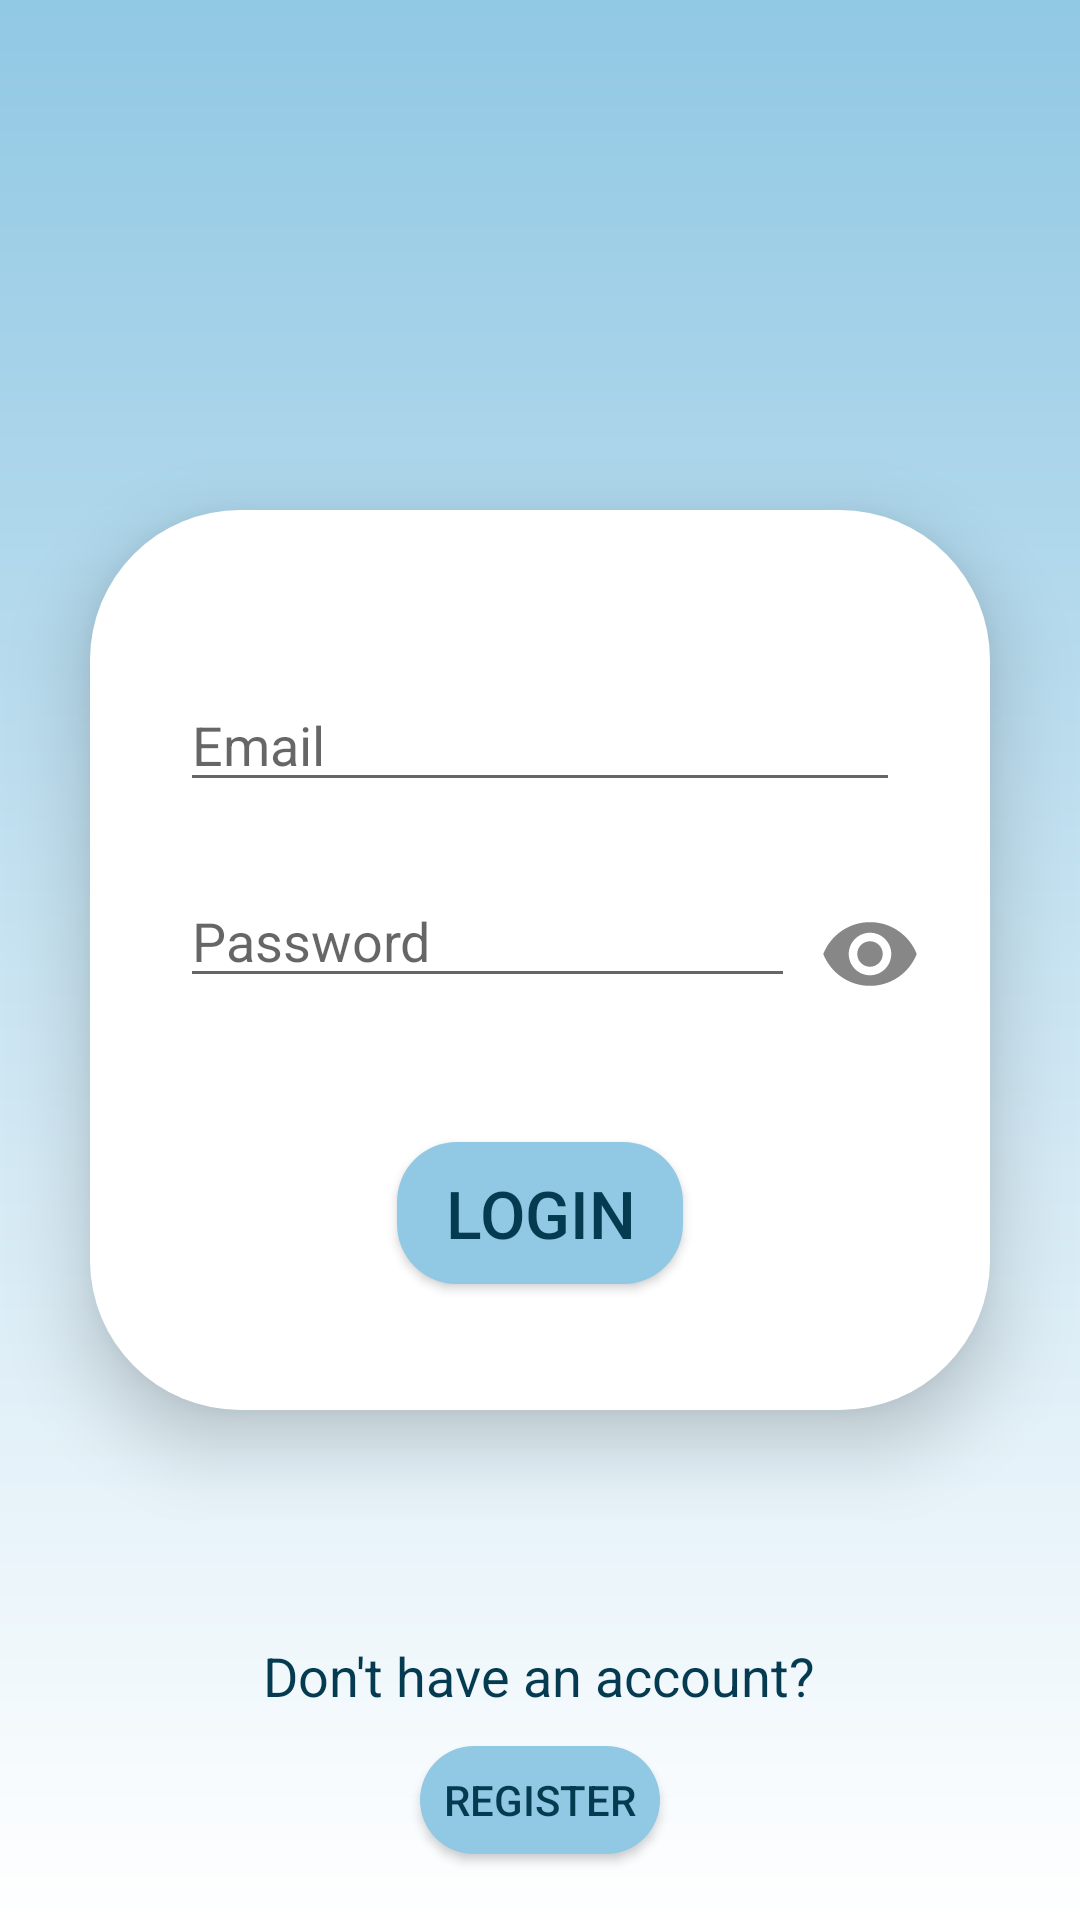

Layout XML and referenced resources for this Android screen:
<!-- AndroidManifest.xml: application theme Theme.BudgetPal -->
<!-- res/layout/activity_login.xml -->
<?xml version="1.0" encoding="utf-8"?>
<androidx.constraintlayout.widget.ConstraintLayout xmlns:android="http://schemas.android.com/apk/res/android"
    xmlns:app="http://schemas.android.com/apk/res-auto"
    xmlns:tools="http://schemas.android.com/tools"
    android:layout_width="match_parent"
    android:layout_height="match_parent"
    tools:context=".activities.Register">


    <androidx.constraintlayout.widget.ConstraintLayout
        android:id="@+id/constraintLayout"
        android:layout_width="300dp"
        android:layout_height="300dp"
        android:layout_marginStart="50dp"
        android:layout_marginTop="163dp"
        android:layout_marginEnd="50dp"
        android:layout_marginBottom="163dp"
        android:background="@drawable/register_box"
        android:elevation="15dp"
        app:layout_constraintBottom_toBottomOf="parent"
        app:layout_constraintEnd_toEndOf="parent"
        app:layout_constraintStart_toStartOf="parent"
        app:layout_constraintTop_toTopOf="parent">


        <EditText
            android:id="@+id/emailLogin"
            android:layout_width="0dp"
            android:layout_height="wrap_content"
            android:layout_marginStart="30dp"
            android:layout_marginTop="56dp"
            android:layout_marginEnd="30dp"
            android:ems="10"
            android:hint="@string/register_email"
            android:importantForAutofill="no"
            android:inputType="textEmailAddress"
            app:layout_constraintEnd_toEndOf="parent"
            app:layout_constraintStart_toStartOf="parent"
            app:layout_constraintTop_toTopOf="parent" />

        <EditText
            android:id="@+id/passwordLogin"
            android:layout_width="0dp"
            android:layout_height="wrap_content"
            android:layout_marginStart="30dp"
            android:layout_marginTop="24dp"
            android:layout_marginEnd="65dp"
            android:ems="10"
            android:hint="@string/register_password"
            android:inputType="textPassword"
            app:layout_constraintEnd_toEndOf="parent"
            app:layout_constraintHorizontal_bias="0.0"
            app:layout_constraintStart_toStartOf="parent"
            app:layout_constraintTop_toBottomOf="@+id/emailLogin" />

        <Button
            android:id="@+id/login_show_password"
            android:layout_width="34dp"
            android:layout_height="34dp"
            android:layout_marginStart="8dp"
            android:layout_marginBottom="135dp"
            android:background="@drawable/password_show"
            app:layout_constraintBottom_toBottomOf="parent"
            app:layout_constraintStart_toEndOf="@+id/passwordLogin" />

        <Button
            android:id="@+id/login_loginButton"
            style="@style/ButtonPaddingStyle"
            android:layout_width="wrap_content"
            android:layout_height="wrap_content"
            android:layout_marginBottom="36dp"
            android:text="@string/login_button"
            android:textSize="22sp"
            app:layout_constraintBottom_toBottomOf="parent"
            app:layout_constraintEnd_toEndOf="parent"
            app:layout_constraintStart_toStartOf="parent" />


    </androidx.constraintlayout.widget.ConstraintLayout>

    <TextView
        android:id="@+id/alreadyUser"
        android:layout_width="wrap_content"
        android:layout_height="wrap_content"
        android:layout_marginBottom="65dp"
        android:text="@string/login_to_register"
        android:textSize="18sp"
        app:layout_constraintBottom_toBottomOf="parent"
        app:layout_constraintEnd_toEndOf="parent"
        app:layout_constraintHorizontal_bias="0.498"
        app:layout_constraintStart_toStartOf="parent"
        app:layout_constraintTop_toBottomOf="@+id/constraintLayout"
        app:layout_constraintVertical_bias="0.946" />

    <Button
        android:id="@+id/login_register_button"
        android:layout_width="wrap_content"
        android:layout_height="wrap_content"
        android:layout_marginBottom="16dp"
        android:text="@string/register_button"
        app:layout_constraintBottom_toBottomOf="parent"
        app:layout_constraintEnd_toEndOf="parent"
        app:layout_constraintStart_toStartOf="parent" />
</androidx.constraintlayout.widget.ConstraintLayout>
<!-- resources referenced by this layout -->
<resources>
  <!-- drawable password_show (drawable) -->
  <vector android:alpha="0.9" android:height="24dp" android:tint="#797979"
      android:viewportHeight="24" android:viewportWidth="24"
      android:width="24dp" xmlns:android="http://schemas.android.com/apk/res/android">
      <path android:fillColor="@android:color/white" android:pathData="M12,4.5C7,4.5 2.73,7.61 1,12c1.73,4.39 6,7.5 11,7.5s9.27,-3.11 11,-7.5c-1.73,-4.39 -6,-7.5 -11,-7.5zM12,17c-2.76,0 -5,-2.24 -5,-5s2.24,-5 5,-5 5,2.24 5,5 -2.24,5 -5,5zM12,9c-1.66,0 -3,1.34 -3,3s1.34,3 3,3 3,-1.34 3,-3 -1.34,-3 -3,-3z"/>
  </vector>
  <!-- drawable register_box (drawable) -->
  <?xml version="1.0" encoding="utf-8"?>
  <shape xmlns:android="http://schemas.android.com/apk/res/android">
  <solid android:color="?attr/registerBoxColor"/>
      <corners android:radius="50dp"/>
  </shape>
  <string name="login_button">Login</string>
  <string name="login_to_register">Don\'t have an account?</string>
  <string name="register_button">Register</string>
  <string name="register_email">Email</string>
  <string name="register_password">Password</string>
  <style name="ButtonPaddingStyle">
          <item name="android:paddingVertical">15dp</item>
          <item name="android:paddingHorizontal">20dp</item>
      </style>
  <style name="Theme.BudgetPal" parent="Base.Theme.BudgetPal" />
  <style name="Base.Theme.BudgetPal" parent="Theme.AppCompat.DayNight">
          
          <item name="colorPrimary">@color/baby_blue</item>
          <item name="colorPrimaryDark">@color/baby_blue</item>\
          <item name="colorButtonNormal">@color/baby_blue</item>
          <item name="android:windowBackground">@drawable/bright_gradient</item>
          <item name="android:textColor">@color/dark_blue</item>
          <item name="colorAccent">@color/white</item>
          <item name="colorSecondary">@color/white</item>
          <item name="android:buttonCornerRadius">20dp</item>
          <item name="registerBoxColor">@color/white</item>
      </style>
  <color name="baby_blue">#91C8E4</color>
  <!-- drawable bright_gradient (drawable) -->
  <?xml version="1.0" encoding="utf-8"?>
  <shape xmlns:android="http://schemas.android.com/apk/res/android">
  <gradient
      android:startColor="@color/baby_blue"
      android:endColor="@color/white"
      android:angle="-90"
      />
  </shape>
  <color name="dark_blue">#053B50</color>
  <color name="white">#FFFFFFFF</color>
</resources>
